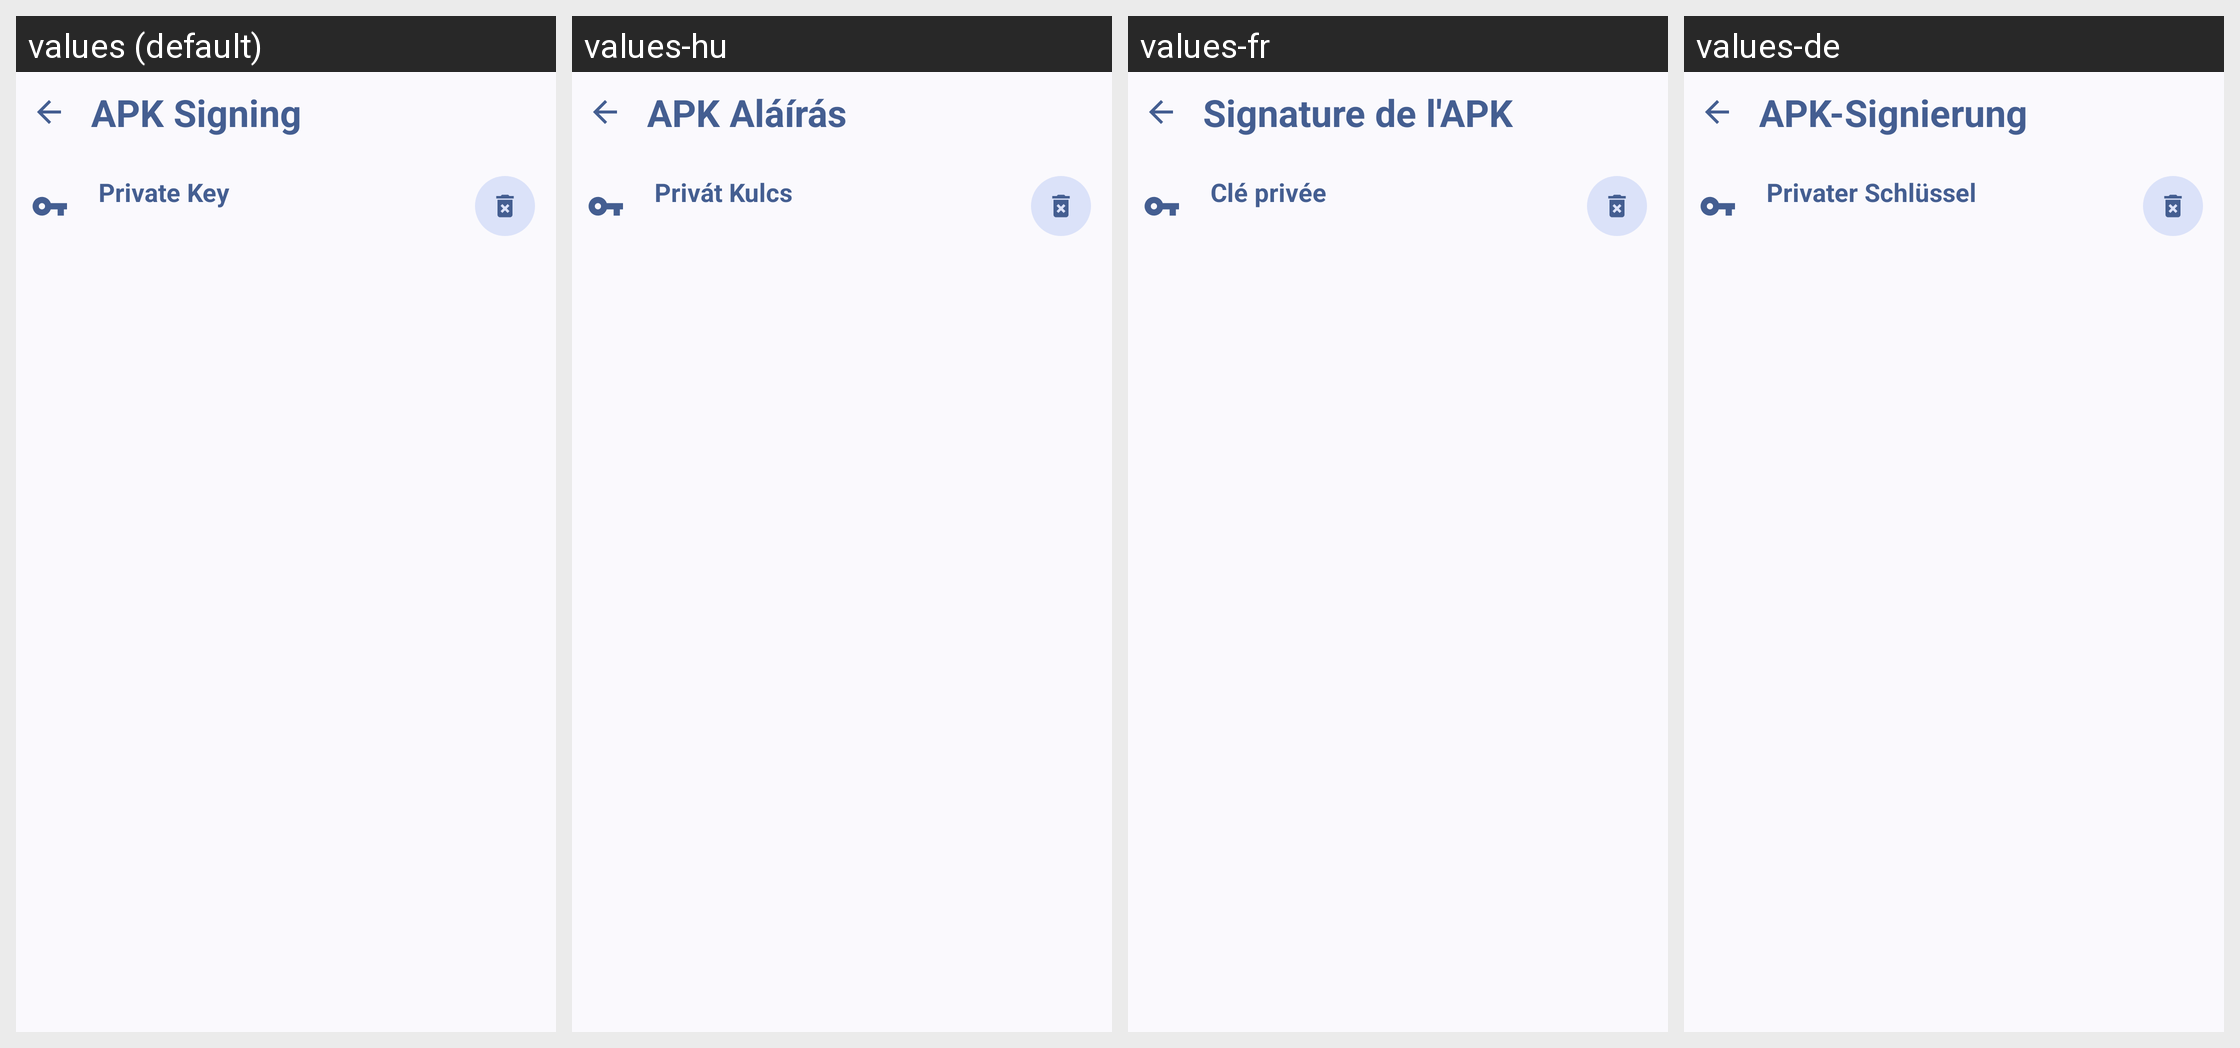

The same Android screen rendered under several of its app's locales, left to right. List the strings drawn on it with the default value and each locale's translation.
Android screen res/layout/activity_apksign.xml rendered under 4 locales, left to right: values (default), values-hu, values-fr, values-de. Device: Nexus 5 (rendered at 1080×1920; each locale shown at half size, 540×960, under a caption strip naming it); theme AppTheme.
Other locales in the repository, not shown: values-ar, values-ar-rAE, values-ar-rSA, values-cs, values-el, values-es, values-fr-rBE, values-hi, values-in, values-lt, values-pl, values-pt-rBR, values-pt-rPT, values-ru, values-th, values-tr-rTR, values-uk, values-vi, values-zh-rCN.
Strings drawn on this screen, with the default value and each locale's value (text and hints the layout hard-codes, and strings that could not be matched under every locale, appear in the picture but are not listed):

signing_title
  values: APK Signing
  values-hu: APK Aláírás
  values-fr: Signature de l'APK
  values-de: APK-Signierung

private_key
  values: Private Key
  values-hu: Privát Kulcs
  values-fr: Clé privée
  values-de: Privater Schlüssel
